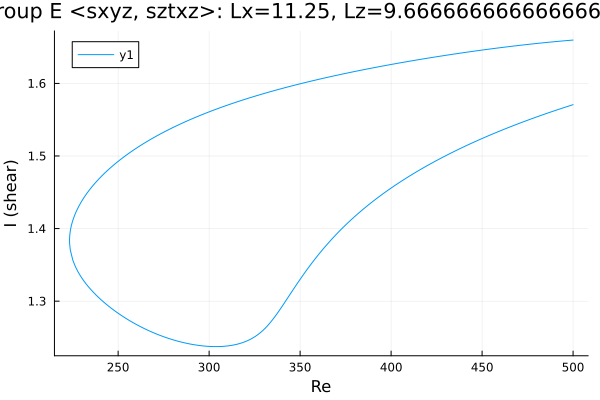

The file beside this chart, header and first rows:
Re, shear
500.0, 1.66
499.7, 1.66
498.2, 1.659
496.8, 1.659
495.4, 1.659
494, 1.658
492.6, 1.658
491.2, 1.658
489.8, 1.657
488.3, 1.657
486.9, 1.657
485.5, 1.656
484.1, 1.656
482.7, 1.656
481.3, 1.655
479.9, 1.655
478.4, 1.655
477, 1.654
475.6, 1.654
474.2, 1.653
472.8, 1.653
471.4, 1.653
470, 1.652
468.5, 1.652
467.1, 1.651
465.7, 1.651
464.3, 1.651
462.9, 1.65
461.5, 1.65
460.1, 1.649
458.6, 1.649
457.2, 1.648
455.8, 1.648
454.4, 1.647
453, 1.647
451.6, 1.646
450.2, 1.646
448.7, 1.646
447.3, 1.645
445.9, 1.645
444.5, 1.644
443.1, 1.644
441.7, 1.643
440.3, 1.643
438.8, 1.642
437.4, 1.641
436, 1.641
434.6, 1.64
433.2, 1.64
431.8, 1.639
430.4, 1.639
428.9, 1.638
427.5, 1.638
426.1, 1.637
424.7, 1.637
423.3, 1.636
421.9, 1.635
420.5, 1.635
419, 1.634
417.6, 1.634
... 403 more rows
